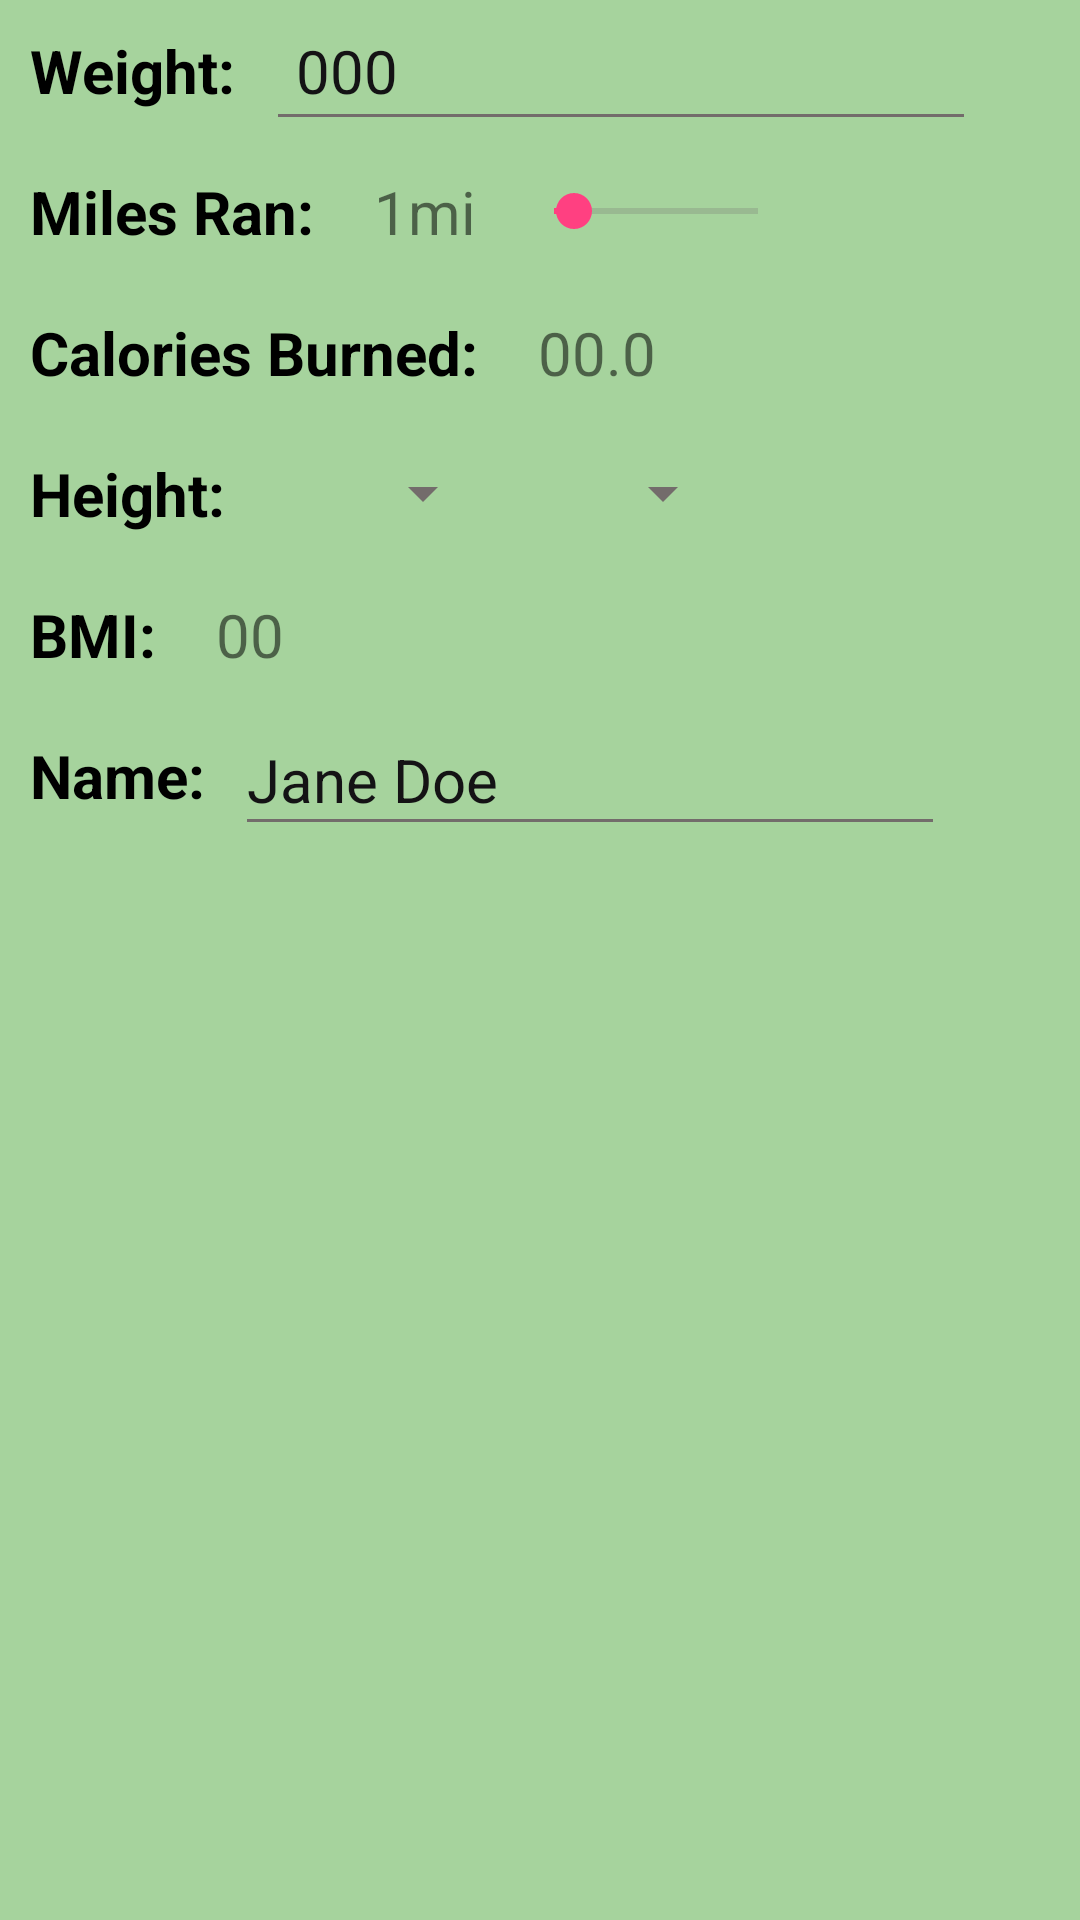

Layout XML and referenced resources for this Android screen:
<!-- AndroidManifest.xml: application theme AppTheme -->
<!-- res/layout/content_main.xml -->
<?xml version="1.0" encoding="utf-8"?>
<ScrollView
    xmlns:android="http://schemas.android.com/apk/res/android"
    xmlns:tools="http://schemas.android.com/tools"
    xmlns:app="http://schemas.android.com/apk/res-auto"
    android:layout_width="match_parent"
    android:layout_height="match_parent"
    android:paddingLeft="@dimen/activity_horizontal_margin"
    android:paddingRight="@dimen/activity_horizontal_margin"
    android:paddingTop="@dimen/activity_vertical_margin"
    android:paddingBottom="@dimen/activity_vertical_margin"
    app:layout_behavior="@string/appbar_scrolling_view_behavior"
    tools:showIn="@layout/activity_main"
    tools:context="com.richard.burnedcaloriescalculator.MainActivity">

    <RelativeLayout
        android:layout_height="wrap_content"
        android:layout_width="wrap_content"
        >

    <TextView
        android:layout_width="wrap_content"
        android:layout_height="wrap_content"
        android:text="@string/weight_label"
        android:id="@+id/weightLabel"
        android:layout_alignParentTop="true"
        android:layout_alignParentLeft="true"
        android:layout_alignParentStart="true"
        style="@style/TextView.Label" />

    <TextView
        android:layout_width="wrap_content"
        android:layout_height="wrap_content"
        android:text="@string/miles_ran_label"
        android:id="@+id/milesRanLabel"
        android:layout_below="@+id/weightLabel"
        android:layout_alignParentLeft="true"
        android:layout_alignParentStart="true"
        style="@style/TextView.Label" />

    <TextView
        android:layout_width="wrap_content"
        android:layout_height="wrap_content"
        android:text="@string/calories_burned_label"
        android:id="@+id/caloriesBurnedLabel"
        android:layout_below="@+id/milesRanLabel"
        android:layout_alignParentLeft="true"
        android:layout_alignParentStart="true"
        style="@style/TextView.Label" />

    <TextView
        android:layout_width="wrap_content"
        android:layout_height="wrap_content"
        android:text="@string/height_label"
        android:id="@+id/heightLabel"
        android:layout_below="@+id/caloriesBurnedLabel"
        android:layout_alignParentLeft="true"
        android:layout_alignParentStart="true"
        style="@style/TextView.Label" />

    <TextView
        android:layout_width="wrap_content"
        android:layout_height="wrap_content"
        android:text="@string/bmi_label"
        android:id="@+id/bmiLabel"
        android:layout_below="@+id/heightLabel"
        android:layout_alignParentLeft="true"
        android:layout_alignParentStart="true"
        style="@style/TextView.Label" />

    <TextView
        android:layout_width="wrap_content"
        android:layout_height="wrap_content"
        android:text="@string/name_label"
        android:id="@+id/nameLabel"
        android:layout_below="@+id/bmiLabel"
        android:layout_alignParentLeft="true"
        android:layout_alignParentStart="true"
        style="@style/TextView.Label" />

    <EditText
        android:layout_width="wrap_content"
        android:layout_height="wrap_content"
        android:inputType="numberDecimal"
        android:ems="10"
        android:id="@+id/weightEditText"
        android:layout_above="@+id/milesRanLabel"
        android:layout_toRightOf="@+id/weightLabel"
        android:layout_toEndOf="@+id/weightLabel"
        android:text="@string/weight_text_view"
        style="@style/TextView" />

    <TextView
        android:layout_width="wrap_content"
        android:layout_height="wrap_content"
        android:text="@string/miles_ran_text_view"
        android:id="@+id/milesRanTextView"
        android:layout_above="@+id/caloriesBurnedLabel"
        android:layout_toRightOf="@+id/milesRanLabel"
        android:layout_toEndOf="@+id/milesRanLabel"
        android:layout_alignTop="@+id/milesRanSeekBar"
        style="@style/TextView" />

    <SeekBar
        android:layout_width="100dp"
        android:layout_height="wrap_content"
        android:id="@+id/milesRanSeekBar"
        android:layout_above="@+id/caloriesBurnedLabel"
        android:layout_toRightOf="@+id/milesRanTextView"
        android:layout_toEndOf="@+id/milesRanTextView"
        android:max="10"
        android:progress="1"
        android:indeterminate="false"
        android:layout_alignTop="@+id/milesRanLabel" />

    <TextView
        android:layout_width="wrap_content"
        android:layout_height="wrap_content"
        android:text="@string/calories_burned_text_view"
        android:id="@+id/caloriesBurnedTextView"
        android:layout_alignTop="@+id/caloriesBurnedLabel"
        android:layout_toRightOf="@+id/caloriesBurnedLabel"
        android:layout_toEndOf="@+id/caloriesBurnedLabel"
        style="@style/TextView" />

    <Spinner
        android:layout_width="80dp"
        android:layout_height="wrap_content"
        android:id="@+id/feetSpinner"
        android:layout_alignTop="@+id/heightLabel"
        android:layout_toRightOf="@+id/heightLabel"
        android:padding="10dp"
        android:layout_above="@+id/bmiLabel" />

    <Spinner
        android:layout_width="80dp"
        android:layout_height="wrap_content"
        android:id="@+id/inchesSpinner"
        android:layout_below="@+id/caloriesBurnedLabel"
        android:layout_toRightOf="@+id/feetSpinner"
        android:layout_toEndOf="@+id/feetSpinner"
        android:padding="10dp"
        android:spinnerMode="dropdown"
        android:layout_above="@+id/bmiLabel" />

    <TextView
        android:layout_width="wrap_content"
        android:layout_height="wrap_content"
        android:text="@string/bmi_text_view"
        android:id="@+id/bmiTextView"
        android:layout_toRightOf="@+id/bmiLabel"
        android:layout_toEndOf="@+id/bmiLabel"
        android:layout_alignTop="@+id/bmiLabel"
        style="@style/TextView" />

    <EditText
        android:layout_width="wrap_content"
        android:layout_height="wrap_content"
        android:inputType="textPersonName"
        android:text="Jane Doe"
        android:ems="10"
        android:id="@+id/nameEditText"
        android:layout_alignTop="@+id/nameLabel"
        android:layout_toRightOf="@+id/nameLabel"
        android:layout_toEndOf="@+id/nameLabel"
        android:layout_alignBottom="@+id/nameLabel" />

    </RelativeLayout>

</ScrollView>
<!-- res/layout/activity_main.xml (included above) -->
<?xml version="1.0" encoding="utf-8"?>
<android.support.design.widget.CoordinatorLayout
    xmlns:android="http://schemas.android.com/apk/res/android"
    xmlns:app="http://schemas.android.com/apk/res-auto"
    xmlns:tools="http://schemas.android.com/tools"
    android:layout_width="match_parent"
    android:layout_height="match_parent"
    android:fitsSystemWindows="true"
    tools:context="com.richard.burnedcaloriescalculator.MainActivity">

    <android.support.design.widget.AppBarLayout
        android:layout_height="wrap_content"
        android:layout_width="match_parent"
        android:theme="@style/AppTheme.AppBarOverlay">

        <android.support.v7.widget.Toolbar
            android:id="@+id/toolbar"
            android:layout_width="match_parent"
            android:layout_height="?attr/actionBarSize"
            android:background="?attr/colorPrimary"
            app:popupTheme="@style/AppTheme.PopupOverlay" />

    </android.support.design.widget.AppBarLayout>

    <include layout="@layout/content_main"/>

    <android.support.design.widget.FloatingActionButton
        android:id="@+id/fab"
        android:layout_width="wrap_content"
        android:layout_height="wrap_content"
        android:layout_gravity="bottom|end"
        android:layout_margin="@dimen/fab_margin"
        android:src="@android:drawable/ic_dialog_email" />

</android.support.design.widget.CoordinatorLayout>
<!-- resources referenced by this layout -->
<resources>
  <string name="bmi_label">BMI:</string>
  <string name="bmi_text_view">00</string>
  <string name="calories_burned_label">Calories Burned:</string>
  <string name="calories_burned_text_view">00.0</string>
  <string name="height_label">Height:</string>
  <string name="miles_ran_label">Miles Ran:</string>
  <string name="miles_ran_text_view">1mi</string>
  <string name="name_label">Name:</string>
  <string name="weight_label">Weight:</string>
  <string name="weight_text_view">000</string>
  <style name="AppTheme.AppBarOverlay" parent="ThemeOverlay.AppCompat.Dark.ActionBar" />
  <style name="AppTheme.PopupOverlay" parent="ThemeOverlay.AppCompat.Light" />
  <style name="TextView">
          <item name="android:textSize">20sp</item>
          <item name="android:padding">10dp</item>
      </style>
  <style name="TextView.Label">
          <item name="android:textStyle">bold</item>
          <item name="android:padding">10dp</item>
          <item name="android:textColor">@color/black</item>
      </style>
  <style name="AppTheme" parent="Theme.AppCompat.Light.DarkActionBar">
          
          <item name="colorPrimary">@color/colorPrimary</item>
          <item name="colorPrimaryDark">@color/colorPrimaryDark</item>
          <item name="colorAccent">@color/colorAccent</item>
  
          <item name="android:textSize">20sp</item>
          <item name="android:windowBackground">@color/background</item>
          <item name="android:textColorPrimary">@color/primary</item>
          <item name="android:textColorSecondary">@color/secondary</item>
  
      </style>
  <color name="black">#000000</color>
  <color name="colorPrimary">#3F51B5</color>
  <color name="colorPrimaryDark">#303F9F</color>
  <color name="colorAccent">#FF4081</color>
  <color name="background">#A6D39D</color>
  <color name="primary">#141315</color>
  <color name="secondary">#736C6B</color>
</resources>
